The GitHub repository juandmm1233/NoElectivaIII contains a labelled image folder "dataset" with 57 categories: onion, aloe vera, alpinia galanga rasna, amaranthus viridis arive-dantu, andrographis paniculata nelavembu, annona squamosa seethapala, jackfruit, neem, bacopa monnieri bhrami, malabar spinach, papaya, carissa carandas karanda, catharanthus roseus, chamaecostus cuspidatus insulin plant, lemon, citrus medica herelikai, Mexican mint doddpathre, taro, coriander, pumpkin, eclipta prostrata bringaraja, Roxburgh fig, peepal tree, globe amaranth, graptophyllum pictum caricature plant, hibiscus, hymenaea courbaril chakte, jasmine, henna, mango, mint, spiny gourd thumbai, morinda citrifolia nooni, moringa drumstick, Jamaica cherry gasagase, curry leaf, nerium oleander arali, nyctanthes arbor-tristis parijatha, ocimum basilicum kamakasturi, tulsi holy basil, poppy seed gasagase, beans, betel, pongamia honge, guava, punica granatum (pomoegranate), castor plant, rose, sandalwood, ashoka tree, spinach palak, rose apple, syzygium cumini nerale, crape jasmine, tamarind, tinospora cordifolia amruthaballi, wrightia tinctoria badipala. Examples follow, each with its label.

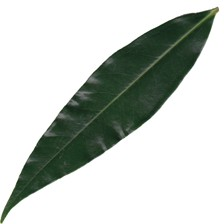
Label: rose apple

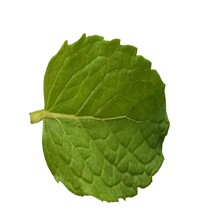
Label: mint

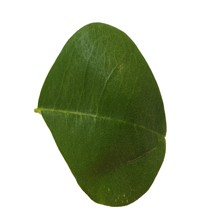
Label: moringa drumstick

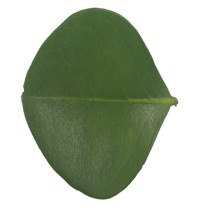
Label: carissa carandas karanda

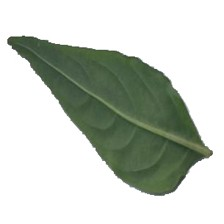
Label: andrographis paniculata nelavembu

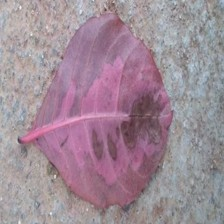
Label: graptophyllum pictum caricature plant
